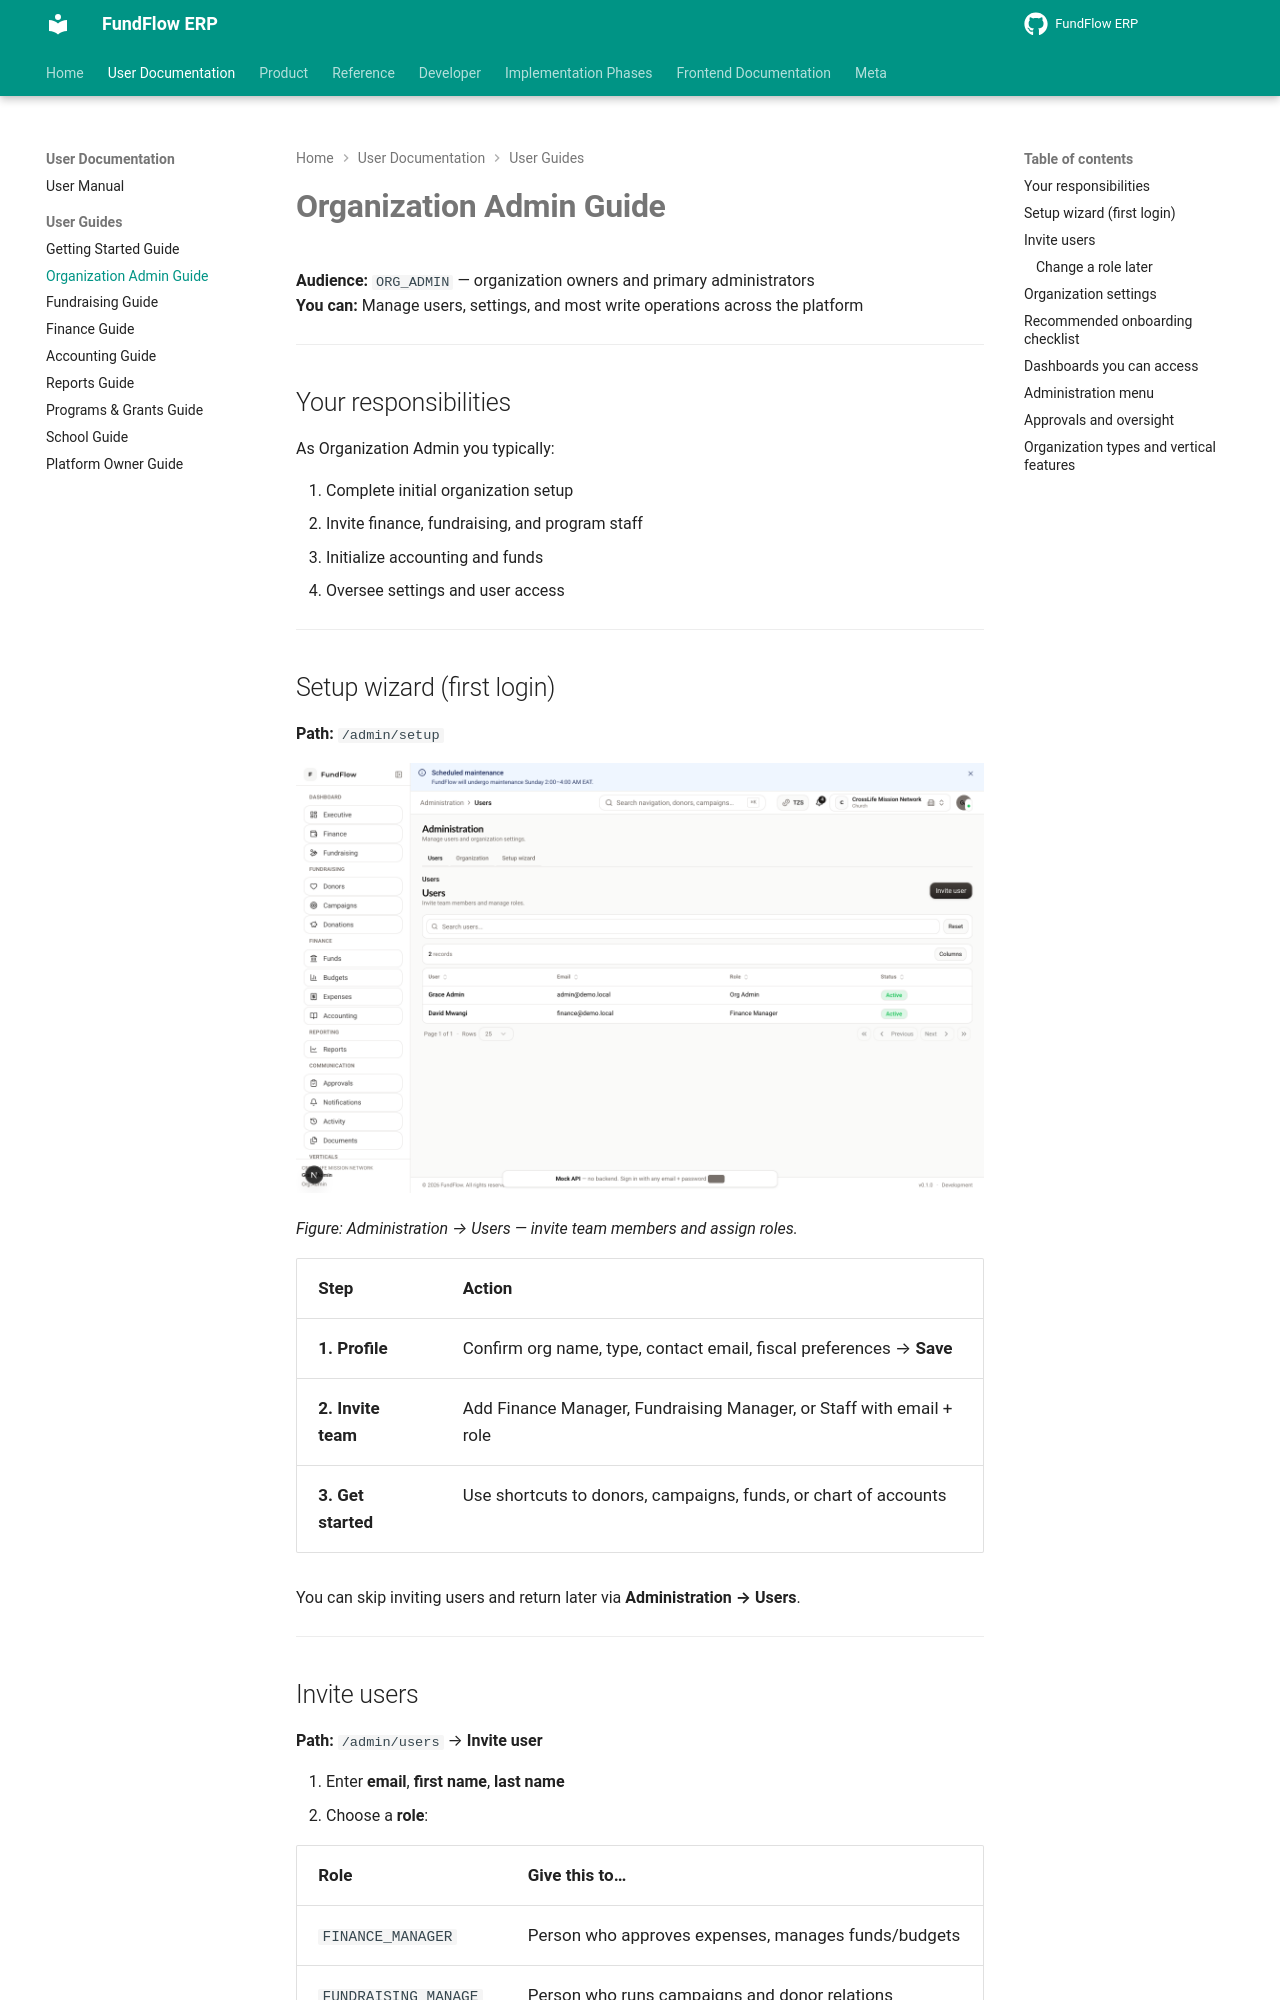

repository: Amanijr/FundFlow · page: guides/organization-admin/index.html · generator: mkdocs

# Organization Admin Guide

**Audience:** `ORG_ADMIN` — organization owners and primary administrators  
**You can:** Manage users, settings, and most write operations across the platform

---

## Your responsibilities

As Organization Admin you typically:

1. Complete initial organization setup  
2. Invite finance, fundraising, and program staff  
3. Initialize accounting and funds  
4. Oversee settings and user access  

---

## Setup wizard (first login)

**Path:** `/admin/setup`

![User management](../assets/images/screenshots/admin-users.png){ width="720" }

*Figure: Administration → Users — invite team members and assign roles.*

| Step | Action |
|------|--------|
| **1. Profile** | Confirm org name, type, contact email, fiscal preferences → **Save** |
| **2. Invite team** | Add Finance Manager, Fundraising Manager, or Staff with email + role |
| **3. Get started** | Use shortcuts to donors, campaigns, funds, or chart of accounts |

You can skip inviting users and return later via **Administration → Users**.

---
